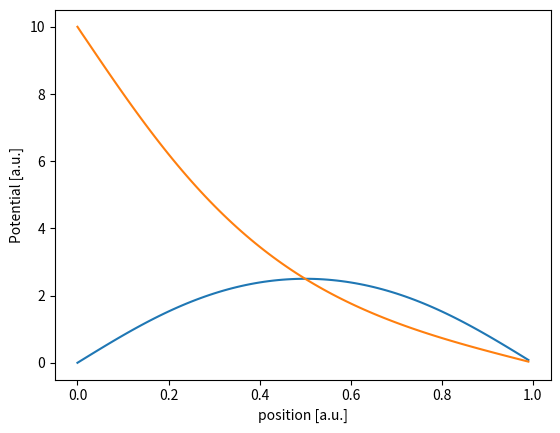

Generate this figure with matplotlib:
import math
import matplotlib.pyplot as plt

class constants:
    def __init__(self,nstep, a,b,Vnul,nmax):
        self.nstep =nstep
        self.a = a
        self.b = b
        self.Vnul = Vnul
        self.nmax = nmax

        
myconstants =  constants(100,1.,1.,10.,101)

def F1(n):
    antw1 = (1./n)*(1-math.pow(-1.,n))
    return antw1

def F2(n,x):
    antw2 = math.sin((math.pi*n*x)/myconstants.a)
    return antw2

def F3(n,y):
    antw3 = ((math.exp(((math.pi*n)/myconstants.a)*(myconstants.b -y)) -
             math.exp (((-math.pi*n)/myconstants.a)*(myconstants.b-y)))/2.)
    return antw3

def F4(n):
    antw4=(math.exp((math.pi*n*myconstants.b)/myconstants.a)-
            math.exp((-math.pi*n*myconstants.b)/myconstants.a))/2.
    return antw4

def Va(x,y):
    V=0
    Vbijdrage =0
    for n in range(1,myconstants.nmax,2):
        Vbijdrage = (2.*myconstants.Vnul/math.pi)*F1(n)*F2(n,x)*F3(n,y)/F4(n)
        V = V+Vbijdrage
        if math.fabs(Vbijdrage/V)< math.pow(10.,-20):
            break
    return V

xmin = 0.
xmax = 1.
ymin = 0.
ymax = 1.

hx = (xmax-xmin)/myconstants.nstep
hy = (ymax-ymin)/myconstants.nstep

V = [[0]*myconstants.nstep for i in range (myconstants.nstep)]

x =[]
y =[]

for i in range(0,myconstants.nstep):
    x.append(i*hx)
    y.append(i*hy)

for i in range(1,myconstants.nstep):
    for j in range(1,myconstants.nstep):
        V[i][j]=Va(x[i],y[j])
    V[i][0]=myconstants.Vnul

Vxy1 = [0]*myconstants.nstep
xy1 = [0]*myconstants.nstep

for i in range(0,myconstants.nstep):
    Vxy1[i]=V[i][myconstants.nstep//2]
    xy1[i]=x[i]

Vxy2 = [0]*myconstants.nstep
xy2 = [0]*myconstants.nstep

for i in range(0,myconstants.nstep):
    Vxy2[i]=V[myconstants.nstep//2][i]
    xy2[i]=y[i]

plt.plot(xy1,Vxy1)
plt.plot(xy2,Vxy2)
plt.ylabel('Potential [a.u.]')
plt.xlabel('position [a.u.]')
plt.show()
